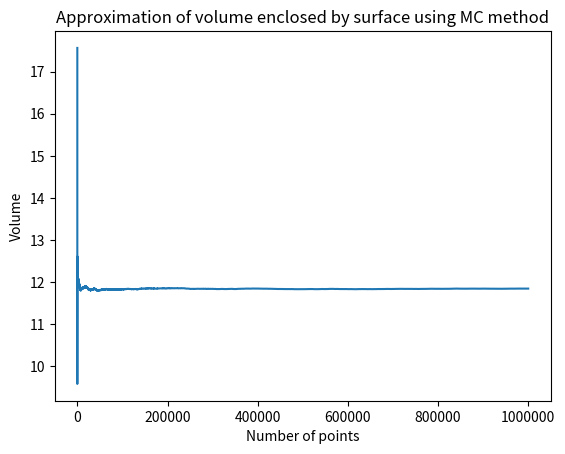

Write the Python code that produced this figure.
"""
L3. Project Phy Numérique
Question de cours nº4: Monte Carlo
Erasmus: Miguel Ángel Martínez Cámara
"""

import numpy as np
import matplotlib.pyplot as plt
import time # Remove comments on lines of time.time() to check speed 

def f(x,y,z,q):
    """
    Function that checks if the point r(x,y,z) is inside the surface of the eq and returns 1 or 0 depending on whether it is inside or not
    Params: x,y,z coordinates of the point, q parameter for the surface given by the exercise
    Return: 1(0) if inside(outside)
    """
    if x**2 + 1/2*y**2 + 1/q*z**6 <= 1:
        return 1
    else:
        return 0

def volume(q,N):
    #t0 = time.time() 
    Nv = []; Iv = []
    # Instead of setting boundaries of an square that we know contains all the surface given (ex: x,y,z [-2;2]) by our the equation we can optimize it by setting the boundaries as the actual boundaries of the surface by looking at our equation
    x_parall_extremes = [-1,1]
    y_parall_extremes = [-np.sqrt(2), np.sqrt(2)]
    z_parall_extremes = [-np.power(q,1/6), np.power(q,1/6)]
    x = np.random.uniform(x_parall_extremes[0],x_parall_extremes[1],N)
    y = np.random.uniform(y_parall_extremes[0],y_parall_extremes[1],N)
    z = np.random.uniform(z_parall_extremes[0],z_parall_extremes[1],N)
    volume = 2*x_parall_extremes[1]*2*y_parall_extremes[1]*2*z_parall_extremes[1]
    # A question arises regarding on why can't we use a sample of equally spaced points. If we use np.linspace for our enclosing volume with smallest boundaries it arrives at our solution but when we take a bigger volume it fails to take there
    # x = np.linspace(-2,2,N)
    # y = np.linspace(-2,2,N)
    # z = np.linspace(-2,2,N)
    # volume = 4**3

    suma = 0
    for i in range(N):
        # By putting the generation of random number outside of the loop we make the code 2-3 times faster as compared to when they are generated in each iteration of the loop
        # x = np.random.uniform(-2,2)
        # y = np.random.uniform(-2,2)
        # z = np.random.uniform(-2,2)
        suma = suma + f(x[i],y[i],z[i],q)
        if i%10 == 0:
            Nv = np.append(Nv,i)
            Iv = np.append(Iv, volume*suma / float(i + 1))
    #t1 = time.time()
    #print(t1-to)
    return Nv, Iv

q = 14 # As my surname is Martinez Camara and is composed of 14 characters
N = 10**6
Nv, Iv = volume(q,N)
plt.plot(Nv, Iv)
plt.xlabel("Number of points"), plt.ylabel("Volume")
plt.title("Approximation of volume enclosed by surface using MC method")
plt.ticklabel_format(style = "plain")
plt.show()